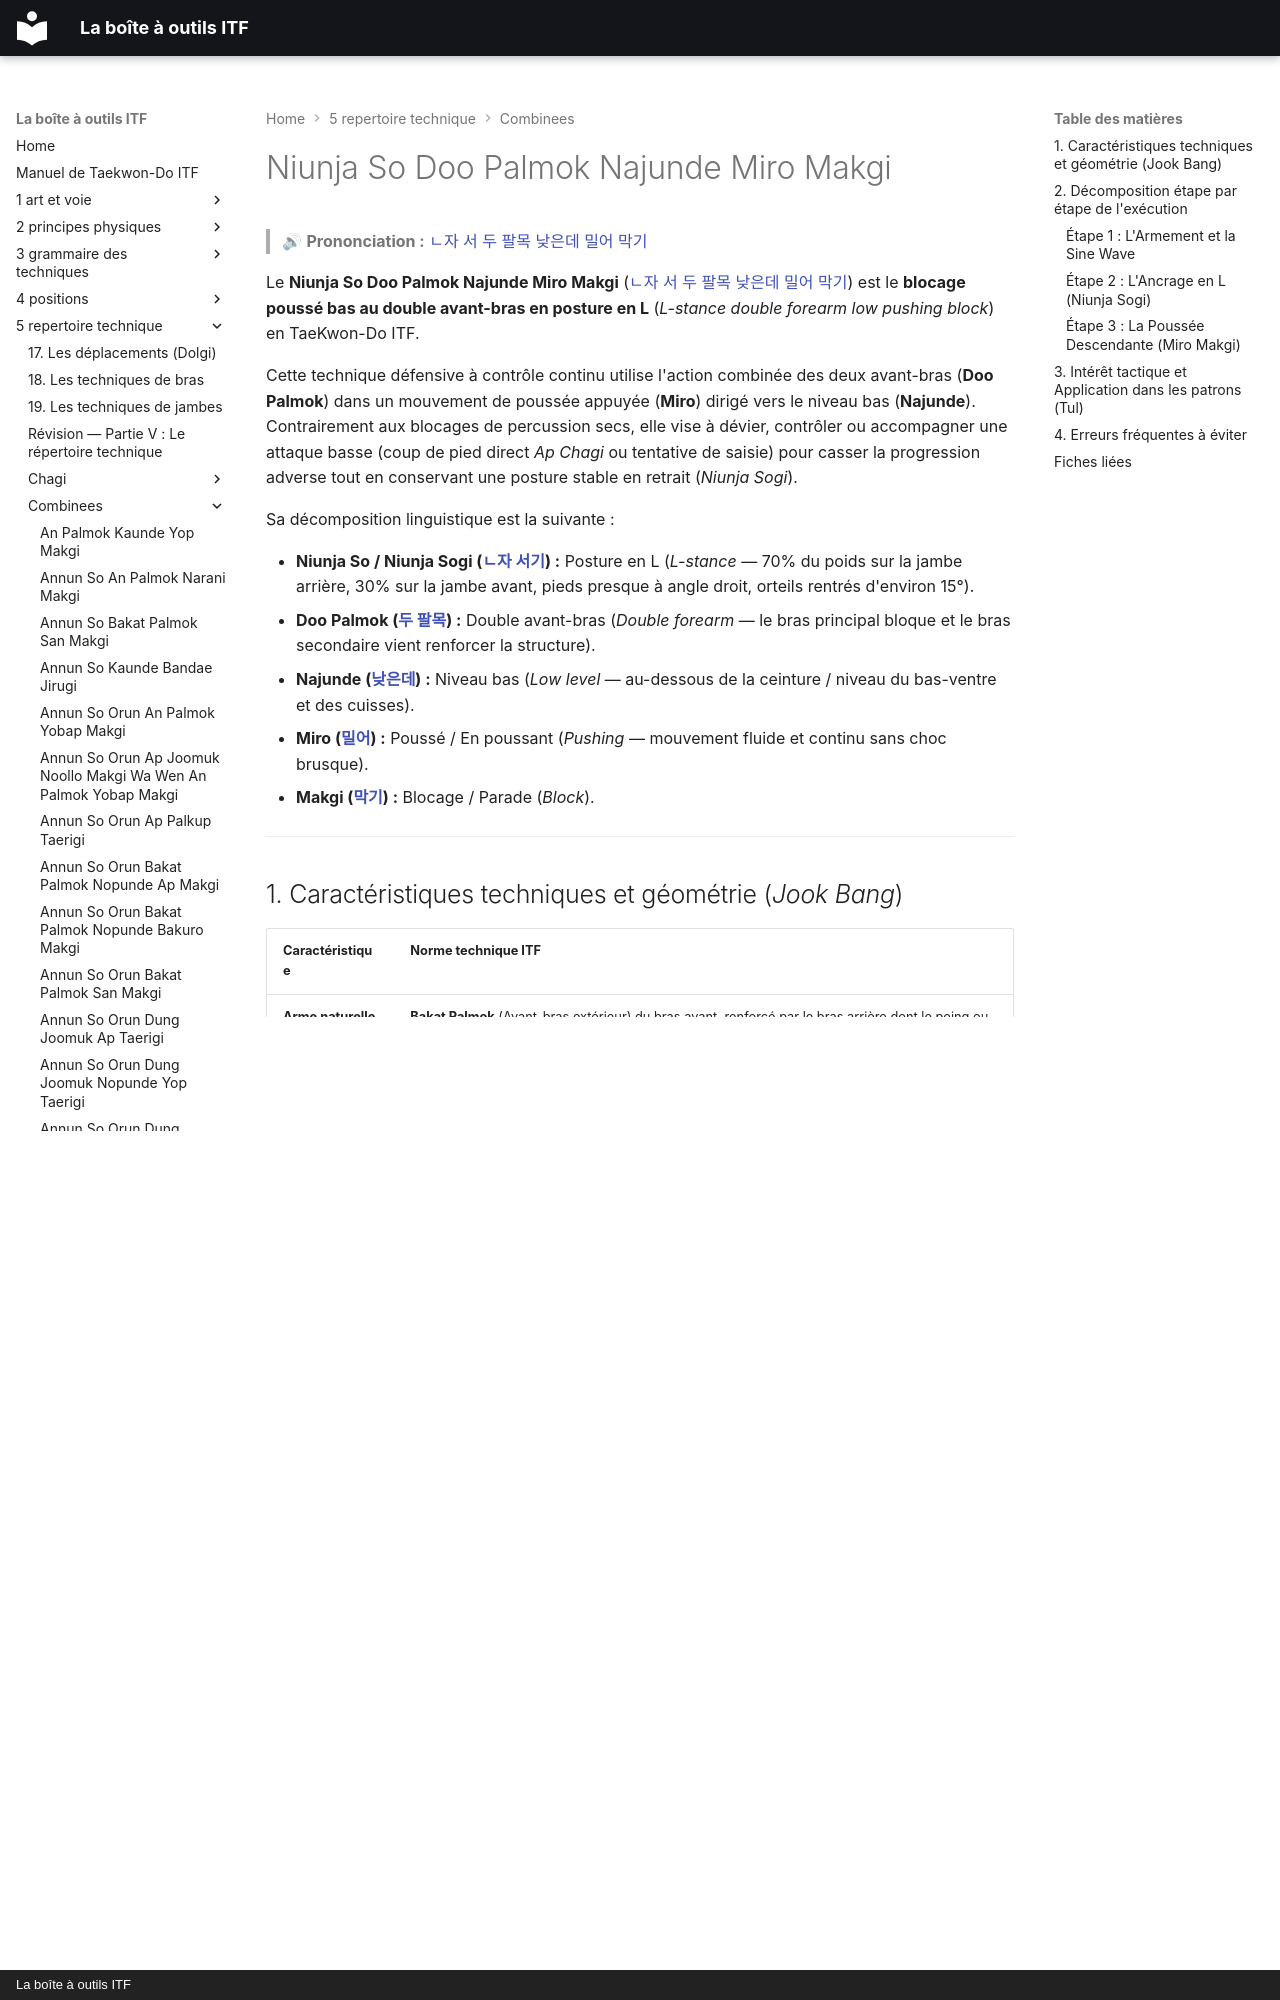

repository: yvmori1/La-boite-outils-ITF · page: 5-repertoire-technique/combinees/Niunja-So-Doo-Palmok-Najunde-Miro-Makgi/index.html · generator: mkdocs · copyright: La boîte à outils ITF

# Niunja So Doo Palmok Najunde Miro Makgi

> 🔊 **Prononciation :** [ㄴ자 서 두 팔목 낮은데 밀어 막기](../../audio/Techniques/Niunja-So-Doo-Palmok-Najunde-Miro-Makgi.m4a)

Le **Niunja So Doo Palmok Najunde Miro Makgi** ([ㄴ자 서 두 팔목 낮은데 밀어 막기](../../audio/Techniques/Niunja-So-Doo-Palmok-Najunde-Miro-Makgi.m4a)) est le **blocage poussé bas au double avant-bras en posture en L** (*L-stance double forearm low pushing block*) en TaeKwon-Do ITF.

Cette technique défensive à contrôle continu utilise l'action combinée des deux avant-bras (**Doo Palmok**) dans un mouvement de poussée appuyée (**Miro**) dirigé vers le niveau bas (**Najunde**). Contrairement aux blocages de percussion secs, elle vise à dévier, contrôler ou accompagner une attaque basse (coup de pied direct *Ap Chagi* ou tentative de saisie) pour casser la progression adverse tout en conservant une posture stable en retrait (*Niunja Sogi*).

Sa décomposition linguistique est la suivante :
